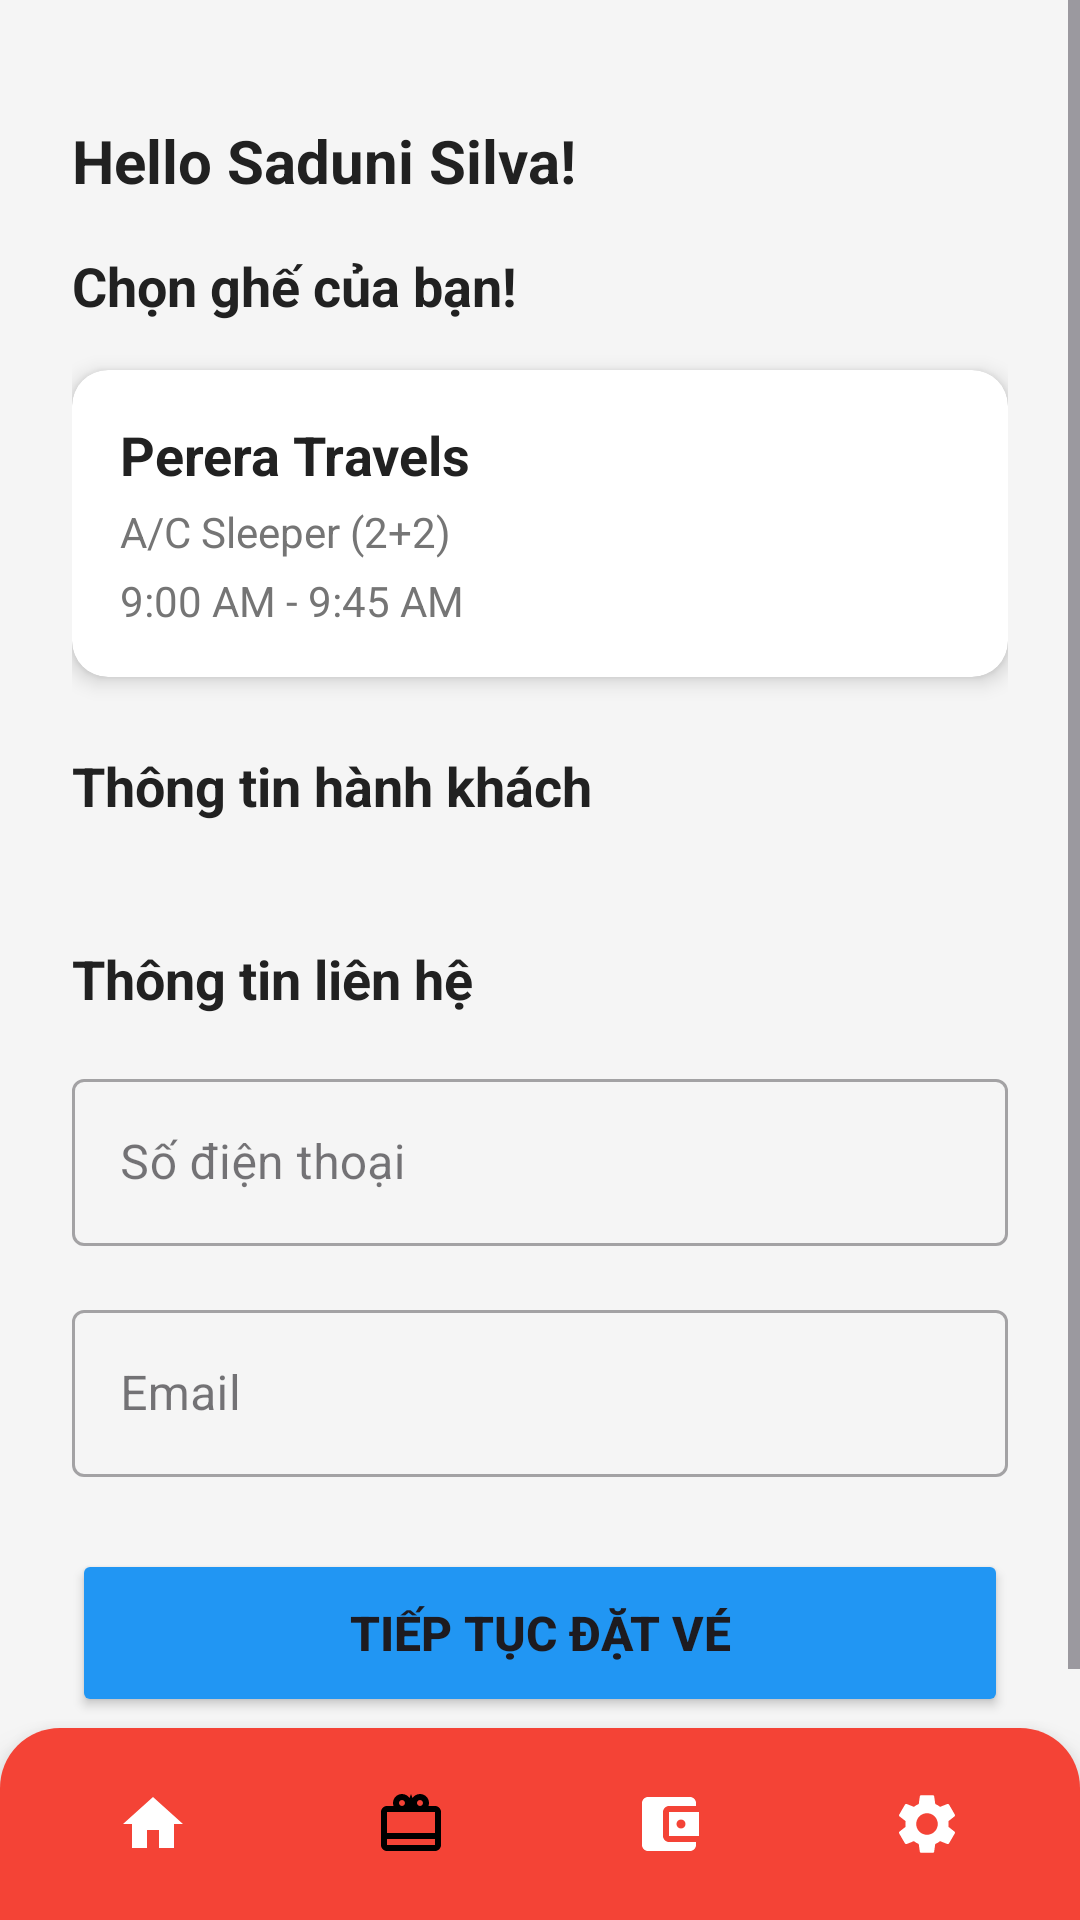

Produce the Android XML layout that renders to this screen, including the resource entries it uses.
<!-- AndroidManifest.xml: application theme Theme.BTMS -->
<!-- res/layout/activity_traveller_info.xml -->
<?xml version="1.0" encoding="utf-8"?>
<androidx.constraintlayout.widget.ConstraintLayout xmlns:android="http://schemas.android.com/apk/res/android"
    xmlns:app="http://schemas.android.com/apk/res-auto"
    xmlns:tools="http://schemas.android.com/tools"
    android:layout_width="match_parent"
    android:layout_height="match_parent"
    android:background="@color/background"
    tools:context=".TravellerInfoActivity">

    <ScrollView
        android:id="@+id/scrollView"
        android:layout_width="0dp"
        android:layout_height="0dp"
        android:fillViewport="true"
        app:layout_constraintTop_toTopOf="parent"
        app:layout_constraintStart_toStartOf="parent"
        app:layout_constraintEnd_toEndOf="parent"
        app:layout_constraintBottom_toTopOf="@id/bottomNavBar">

        <androidx.constraintlayout.widget.ConstraintLayout
            android:layout_width="match_parent"
            android:layout_height="wrap_content"
            android:padding="24dp">

        <TextView
            android:id="@+id/tvGreeting"
            android:layout_width="wrap_content"
            android:layout_height="wrap_content"
            android:text="Hello Saduni Silva!"
            android:textSize="20sp"
            android:textStyle="bold"
            android:textColor="@color/text_primary"
            app:layout_constraintTop_toTopOf="parent"
            app:layout_constraintStart_toStartOf="parent"
            android:layout_marginTop="16dp" />

        <TextView
            android:id="@+id/tvChooseSeat"
            android:layout_width="wrap_content"
            android:layout_height="wrap_content"
            android:text="@string/choose_seat"
            android:textSize="18sp"
            android:textStyle="bold"
            android:textColor="@color/text_primary"
            android:layout_marginTop="16dp"
            app:layout_constraintTop_toBottomOf="@id/tvGreeting"
            app:layout_constraintStart_toStartOf="parent" />

        <androidx.cardview.widget.CardView
            android:id="@+id/cardBusInfo"
            android:layout_width="0dp"
            android:layout_height="wrap_content"
            android:layout_marginTop="16dp"
            app:cardCornerRadius="12dp"
            app:cardElevation="4dp"
            app:layout_constraintTop_toBottomOf="@id/tvChooseSeat"
            app:layout_constraintStart_toStartOf="parent"
            app:layout_constraintEnd_toEndOf="parent">

            <LinearLayout
                android:layout_width="match_parent"
                android:layout_height="wrap_content"
                android:orientation="vertical"
                android:padding="16dp">

                <TextView
                    android:id="@+id/tvCompanyName"
                    android:layout_width="wrap_content"
                    android:layout_height="wrap_content"
                    android:text="Perera Travels"
                    android:textSize="18sp"
                    android:textStyle="bold"
                    android:textColor="@color/text_primary" />

                <TextView
                    android:id="@+id/tvBusType"
                    android:layout_width="wrap_content"
                    android:layout_height="wrap_content"
                    android:text="A/C Sleeper (2+2)"
                    android:textSize="14sp"
                    android:textColor="@color/text_secondary"
                    android:layout_marginTop="4dp" />

                <TextView
                    android:id="@+id/tvDurationTime"
                    android:layout_width="wrap_content"
                    android:layout_height="wrap_content"
                    android:text="9:00 AM - 9:45 AM"
                    android:textSize="14sp"
                    android:textColor="@color/text_secondary"
                    android:layout_marginTop="4dp" />
            </LinearLayout>
        </androidx.cardview.widget.CardView>

        <TextView
            android:id="@+id/tvTravellerInfo"
            android:layout_width="wrap_content"
            android:layout_height="wrap_content"
            android:text="@string/traveller_information"
            android:textSize="18sp"
            android:textStyle="bold"
            android:textColor="@color/text_primary"
            android:layout_marginTop="24dp"
            app:layout_constraintTop_toBottomOf="@id/cardBusInfo"
            app:layout_constraintStart_toStartOf="parent" />

        <LinearLayout
            android:id="@+id/llPassengersContainer"
            android:layout_width="0dp"
            android:layout_height="wrap_content"
            android:orientation="vertical"
            android:layout_marginTop="16dp"
            app:layout_constraintTop_toBottomOf="@id/tvTravellerInfo"
            app:layout_constraintStart_toStartOf="parent"
            app:layout_constraintEnd_toEndOf="parent" />

        <TextView
            android:id="@+id/tvContactInfo"
            android:layout_width="wrap_content"
            android:layout_height="wrap_content"
            android:text="@string/contact_information"
            android:textSize="18sp"
            android:textStyle="bold"
            android:textColor="@color/text_primary"
            android:layout_marginTop="24dp"
            app:layout_constraintTop_toBottomOf="@id/llPassengersContainer"
            app:layout_constraintStart_toStartOf="parent" />

        <com.google.android.material.textfield.TextInputLayout
            android:id="@+id/tilMobile"
            android:layout_width="0dp"
            android:layout_height="wrap_content"
            android:hint="@string/mobile"
            android:layout_marginTop="16dp"
            app:layout_constraintTop_toBottomOf="@id/tvContactInfo"
            app:layout_constraintStart_toStartOf="parent"
            app:layout_constraintEnd_toEndOf="parent"
            style="@style/Widget.MaterialComponents.TextInputLayout.OutlinedBox">

            <com.google.android.material.textfield.TextInputEditText
                android:id="@+id/etMobile"
                android:layout_width="match_parent"
                android:layout_height="wrap_content"
                android:inputType="phone" />
        </com.google.android.material.textfield.TextInputLayout>

        <com.google.android.material.textfield.TextInputLayout
            android:id="@+id/tilEmail"
            android:layout_width="0dp"
            android:layout_height="wrap_content"
            android:hint="@string/email"
            android:layout_marginTop="16dp"
            app:layout_constraintTop_toBottomOf="@id/tilMobile"
            app:layout_constraintStart_toStartOf="parent"
            app:layout_constraintEnd_toEndOf="parent"
            style="@style/Widget.MaterialComponents.TextInputLayout.OutlinedBox">

            <com.google.android.material.textfield.TextInputEditText
                android:id="@+id/etEmail"
                android:layout_width="match_parent"
                android:layout_height="wrap_content"
                android:inputType="textEmailAddress" />
        </com.google.android.material.textfield.TextInputLayout>

        <Button
            android:id="@+id/btnProceedToBook"
            android:layout_width="0dp"
            android:layout_height="56dp"
            android:text="@string/proceed_to_book"
            android:textSize="16sp"
            android:textStyle="bold"
            android:backgroundTint="@color/primary"
            android:layout_marginTop="24dp"
            app:layout_constraintTop_toBottomOf="@id/tilEmail"
            app:layout_constraintStart_toStartOf="parent"
            app:layout_constraintEnd_toEndOf="parent" />

        </androidx.constraintlayout.widget.ConstraintLayout>
    </ScrollView>

    <include
        android:id="@+id/bottomNavBar"
        layout="@layout/bottom_navigation_bar"
        android:layout_width="0dp"
        android:layout_height="wrap_content"
        app:layout_constraintBottom_toBottomOf="parent"
        app:layout_constraintStart_toStartOf="parent"
        app:layout_constraintEnd_toEndOf="parent" />

</androidx.constraintlayout.widget.ConstraintLayout>
<!-- res/layout/bottom_navigation_bar.xml (included above) -->
<?xml version="1.0" encoding="utf-8"?>
<LinearLayout xmlns:android="http://schemas.android.com/apk/res/android"
    android:id="@+id/bottomNavBar"
    android:layout_width="match_parent"
    android:layout_height="wrap_content"
    android:orientation="horizontal"
    android:background="@drawable/bg_bottom_nav"
    android:paddingTop="12dp"
    android:paddingBottom="12dp"
    android:paddingStart="8dp"
    android:paddingEnd="8dp"
    android:gravity="center"
    android:elevation="8dp">

    <LinearLayout
        android:id="@+id/navHome"
        android:layout_width="0dp"
        android:layout_height="wrap_content"
        android:layout_weight="1"
        android:orientation="vertical"
        android:gravity="center"
        android:padding="8dp"
        android:clickable="true"
        android:focusable="true"
        android:background="?android:attr/selectableItemBackground">

        <ImageView
            android:id="@+id/ivHome"
            android:layout_width="24dp"
            android:layout_height="24dp"
            android:src="@drawable/ic_home"
            android:contentDescription="Home" />
    </LinearLayout>

    <LinearLayout
        android:id="@+id/navTicket"
        android:layout_width="0dp"
        android:layout_height="wrap_content"
        android:layout_weight="1"
        android:orientation="vertical"
        android:gravity="center"
        android:padding="8dp"
        android:clickable="true"
        android:focusable="true"
        android:background="?android:attr/selectableItemBackground">

        <ImageView
            android:id="@+id/ivTicket"
            android:layout_width="24dp"
            android:layout_height="24dp"
            android:src="@drawable/ic_ticket"
            android:contentDescription="Ticket" />
    </LinearLayout>

    <LinearLayout
        android:id="@+id/navWallet"
        android:layout_width="0dp"
        android:layout_height="wrap_content"
        android:layout_weight="1"
        android:orientation="vertical"
        android:gravity="center"
        android:padding="8dp"
        android:clickable="true"
        android:focusable="true"
        android:background="?android:attr/selectableItemBackground">

        <ImageView
            android:id="@+id/ivWallet"
            android:layout_width="24dp"
            android:layout_height="24dp"
            android:src="@drawable/ic_wallet"
            android:contentDescription="Wallet" />
    </LinearLayout>

    <LinearLayout
        android:id="@+id/navSettings"
        android:layout_width="0dp"
        android:layout_height="wrap_content"
        android:layout_weight="1"
        android:orientation="vertical"
        android:gravity="center"
        android:padding="8dp"
        android:clickable="true"
        android:focusable="true"
        android:background="?android:attr/selectableItemBackground">

        <ImageView
            android:id="@+id/ivSettings"
            android:layout_width="24dp"
            android:layout_height="24dp"
            android:src="@drawable/ic_settings"
            android:contentDescription="Settings" />
    </LinearLayout>

</LinearLayout>
<!-- resources referenced by this layout -->
<resources>
  <color name="background">#F5F5F5</color>
  <color name="primary">#2196F3</color>
  <color name="text_primary">#212121</color>
  <color name="text_secondary">#757575</color>
  <!-- drawable bg_bottom_nav (drawable) -->
  <?xml version="1.0" encoding="utf-8"?>
  <shape xmlns:android="http://schemas.android.com/apk/res/android"
      android:shape="rectangle">
      <solid android:color="#F44336" />
      <corners
          android:topLeftRadius="20dp"
          android:topRightRadius="20dp" />
  </shape>
  <!-- drawable ic_home (drawable) -->
  <vector xmlns:android="http://schemas.android.com/apk/res/android"
      android:width="24dp"
      android:height="24dp"
      android:viewportWidth="24"
      android:viewportHeight="24">
      <path
          android:fillColor="#FFFFFF"
          android:pathData="M10,20v-6h4v6h5v-8h3L12,3 2,12h3v8z"/>
  </vector>
  <!-- drawable ic_settings (drawable) -->
  <vector xmlns:android="http://schemas.android.com/apk/res/android"
      android:width="24dp"
      android:height="24dp"
      android:viewportWidth="24"
      android:viewportHeight="24">
      <path
          android:fillColor="#FFFFFF"
          android:pathData="M19.14,12.94c0.04,-0.3 0.06,-0.61 0.06,-0.94c0,-0.32 -0.02,-0.64 -0.07,-0.94l2.03,-1.58c0.18,-0.14 0.23,-0.41 0.12,-0.61l-1.92,-3.32c-0.12,-0.22 -0.37,-0.29 -0.59,-0.22l-2.39,0.96c-0.5,-0.38 -1.03,-0.7 -1.62,-0.94L14.4,2.81c-0.04,-0.24 -0.24,-0.41 -0.48,-0.41h-3.84c-0.24,0 -0.43,0.17 -0.47,0.41L9.25,5.35C8.66,5.59 8.12,5.92 7.63,6.29L5.24,5.33c-0.22,-0.08 -0.47,0 -0.59,0.22L2.74,8.87C2.62,9.08 2.66,9.34 2.86,9.48l2.03,1.58C4.84,11.36 4.8,11.69 4.8,12s0.02,0.64 0.07,0.94l-2.03,1.58c-0.18,0.14 -0.23,0.41 -0.12,0.61l1.92,3.32c0.12,0.22 0.37,0.29 0.59,0.22l2.39,-0.96c0.5,0.38 1.03,0.7 1.62,0.94l0.36,2.54c0.05,0.24 0.24,0.41 0.48,0.41h3.84c0.24,0 0.44,-0.17 0.47,-0.41l0.36,-2.54c0.59,-0.24 1.13,-0.56 1.62,-0.94l2.39,0.96c0.22,0.08 0.47,0 0.59,-0.22l1.92,-3.32c0.12,-0.22 0.07,-0.47 -0.12,-0.61L19.14,12.94zM12,15.6c-1.98,0 -3.6,-1.62 -3.6,-3.6s1.62,-3.6 3.6,-3.6s3.6,1.62 3.6,3.6S13.98,15.6 12,15.6z"/>
  </vector>
  <!-- drawable ic_ticket (drawable) -->
  <vector xmlns:android="http://schemas.android.com/apk/res/android"
      android:width="24dp"
      android:height="24dp"
      android:viewportWidth="24"
      android:viewportHeight="24">
      <path
          android:fillColor="#000000"
          android:pathData="M20,6h-2.18c0.11-0.31,0.18-0.65,0.18-1 0,-1.66 -1.34,-3 -3,-3 -1.05,0 -1.96,0.54 -2.5,1.35L12,2 11.5,3.35C10.96,2.54 10.05,2 9,2 7.34,2 6,3.34 6,5c0,0.35 0.07,0.69 0.18,1L4,6c-1.11,0 -2,0.89 -2,2v11c0,1.11 0.89,2 2,2h16c1.11,0 2,-0.89 2,-2L22,8c0,-1.11 -0.89,-2 -2,-2zM15,4c0.55,0 1,0.45 1,1s-0.45,1 -1,1 -1,-0.45 -1,-1 0.45,-1 1,-1zM9,4c0.55,0 1,0.45 1,1s-0.45,1 -1,1 -1,-0.45 -1,-1 0.45,-1 1,-1zM20,19L4,19v-2h16v2zM20,15L4,15L4,8h16v7z"/>
  </vector>
  <!-- drawable ic_wallet (drawable) -->
  <vector xmlns:android="http://schemas.android.com/apk/res/android"
      android:width="24dp"
      android:height="24dp"
      android:viewportWidth="24"
      android:viewportHeight="24">
      <path
          android:fillColor="#FFFFFF"
          android:pathData="M21,18v1c0,1.1 -0.9,2 -2,2L5,21c-1.1,0 -2,-0.9 -2,-2L3,5c0,-1.1 0.9,-2 2,-2h14c1.1,0 2,0.9 2,2v1h-9c-1.1,0 -2,0.9 -2,2v8c0,1.1 0.9,2 2,2h9zM12,16h10L22,8h-10v8zM16,13.5c-0.83,0 -1.5,-0.67 -1.5,-1.5s0.67,-1.5 1.5,-1.5 1.5,0.67 1.5,1.5 -0.67,1.5 -1.5,1.5z"/>
  </vector>
  <string name="choose_seat">Chọn ghế của bạn!</string>
  <string name="contact_information">Thông tin liên hệ</string>
  <string name="email">Email</string>
  <string name="mobile">Số điện thoại</string>
  <string name="proceed_to_book">Tiếp tục đặt vé</string>
  <string name="traveller_information">Thông tin hành khách</string>
  <style name="Theme.BTMS" parent="Base.Theme.BTMS" />
  <style name="Base.Theme.BTMS" parent="Theme.Material3.DayNight.NoActionBar">
          
          
      </style>
</resources>
